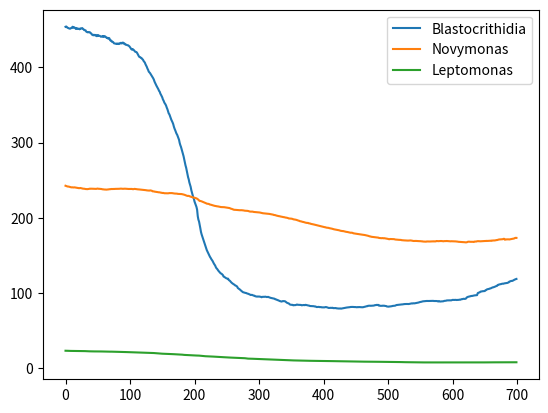

The script that saved this image:
#!/usr/bin/python
import matplotlib.pyplot as plt

def normalize_array(array):
    mean = sum(array)/len(array)
    normalized_array = [i/mean for i in array]
    return normalized_array

blasto_raw = [454.04761904761904,454.4638095238095,453.81619047619046,452.73333333333335,452.53809523809525,452.0238095238095,451.69142857142856,451.4838095238095,451.8933333333333,452.6152380952381,452.70761904761906,454.1009523809524,452.80380952380955,453.57142857142856,453.0180952380952,452.4371428571429,451.1485714285714,452.21809523809526,451.9590476190476,451.08,451.53809523809525,451.32666666666665,450.7,451.87619047619046,451.59238095238095,452.0676190476191,452.3047619047619,451.24380952380955,450.76666666666665,449.55904761904765,449.4495238095238,449.37619047619046,447.7352380952381,447.22285714285715,446.7247619047619,447.1142857142857,446.7009523809524,446.9819047619048,446.59809523809525,445.5076190476191,445.1638095238095,443.5990476190476,443.2580952380952,442.7152380952381,443.51428571428573,442.8742857142857,442.6895238095238,443.2952380952381,441.66190476190474,441.6952380952381,443.1561904761905,441.9114285714286,442.1847619047619,442.05809523809523,441.4095238095238,440.7609523809524,441.1666666666667,441.6333333333333,440.76190476190476,441.5628571428571,440.95428571428573,441.48761904761903,440.86095238095237,439.97809523809525,439.18,439.4104761904762,438.2914285714286,439.2352380952381,438.747619047619,436.39238095238096,435.5761904761905,435.7190476190476,434.11619047619047,434.0028571428571,433.6152380952381,432.11047619047616,431.8619047619048,431.7342857142857,431.53238095238095,431.2009523809524,431.87904761904764,431.3209523809524,431.1438095238095,431.95714285714286,431.55333333333334,432.26761904761906,432.8228571428571,431.83714285714285,432.42857142857144,433.1409523809524,431.7133333333333,432.0295238095238,431.3390476190476,430.2161904761905,430.29333333333335,429.8209523809524,429.49809523809523,429.4580952380952,428.74380952380955,428.0495238095238,426.89238095238096,425.67333333333335,424.2685714285714,423.6542857142857,424.47809523809525,423.7790476190476,422.98761904761903,421.9504761904762,420.91714285714284,420.69428571428574,420.40761904761905,419.2647619047619,417.63238095238097,416.0390476190476,414.3857142857143,413.78,413.63428571428574,412.55333333333334,412.3561904761905,411.09714285714284,410.42571428571426,408.6447619047619,407.61238095238093,406.4323809523809,404.20666666666665,402.52476190476193,400.807619047619,398.4742857142857,396.8619047619048,394.4704761904762,393.51238095238097,392.5504761904762,391.1790476190476,389.82761904761907,388.28761904761905,387.29809523809524,385.48285714285714,383.66,381.0914285714286,379.2038095238095,377.6495238095238,375.6514285714286,374.16,372.60857142857145,370.8809523809524,368.8228571428571,367.76952380952383,365.1952380952381,363.66285714285715,361.77809523809526,360.16285714285715,357.40761904761905,355.9295238095238,353.6495238095238,352.08666666666664,350.8885714285714,348.9638095238095,346.4095238095238,344.39428571428573,341.6638095238095,338.8257142857143,337.687619047619,335.2390476190476,332.70952380952383,330.4838095238095,328.69428571428574,326.78190476190474,324.52666666666664,321.19619047619045,318.63904761904763,316.6171428571429,314.2085714285714,312.02190476190475,310.6666666666667,308.4209523809524,305.78190476190474,303.7447619047619,299.5419047619048,296.6171428571429,294.36,291.2390476190476,288.53714285714284,285.02,281.96,277.67238095238093,273.30285714285714,269.7647619047619,266.7,262.61333333333334,258.44190476190477,254.09333333333333,251.22761904761904,247.05809523809523,244.22,241.27238095238096,236.83333333333334,233.5647619047619,230.47809523809525,227.3542857142857,225.20666666666668,221.62761904761905,219.11523809523808,216.89809523809524,214.5209523809524,210.80857142857144,202.28,197.60857142857142,195.13809523809525,190.82380952380953,186.11904761904762,181.2409523809524,177.98666666666668,175.40571428571428,172.98666666666668,170.52285714285713,167.33904761904762,164.8904761904762,162.35619047619048,159.8,157.12285714285716,155.32285714285715,153.27238095238096,151.8152380952381,150.20857142857142,148.08761904761906,146.7952380952381,145.18761904761905,144.01809523809524,142.6752380952381,140.75809523809525,139.20095238095237,137.7704761904762,136.57142857142858,134.50666666666666,132.99619047619046,132.19619047619048,130.84666666666666,129.66190476190476,128.67142857142858,127.78476190476191,126.71333333333334,126.00761904761904,125.59619047619047,124.71333333333334,123.89714285714285,121.87809523809524,121.61333333333333,120.9552380952381,120.36761904761904,119.8104761904762,119.42190476190476,119.19904761904762,119.14952380952381,117.45714285714286,116.74761904761905,116.18,115.04761904761905,114.14285714285714,113.4,112.70380952380953,112.17714285714285,111.76666666666667,111.01809523809524,110.1952380952381,109.86571428571429,109.31904761904762,108.74095238095238,106.87619047619047,106.1295238095238,105.50666666666666,104.95428571428572,104.10380952380953,103.37428571428572,102.72380952380952,101.92380952380952,101.23333333333333,100.94285714285714,100.56285714285714,100.49142857142857,100.20761904761905,100.08,99.6647619047619,99.28,99.14190476190477,98.79333333333334,98.41904761904762,97.97619047619048,97.44857142857143,97.57333333333334,97.65904761904761,97.24571428571429,96.89047619047619,96.51809523809524,96.57333333333334,95.80857142857143,95.5495238095238,95.44095238095238,95.27809523809523,95.48285714285714,95.35238095238095,95.46190476190476,95.24571428571429,95.0952380952381,95.04190476190476,94.4647619047619,94.88190476190476,95.05714285714286,95.02095238095238,94.98476190476191,95.16,95.18,94.94666666666667,94.72190476190477,94.7695238095238,95.00761904761904,94.69619047619048,94.24666666666667,93.89619047619047,93.65142857142857,93.46190476190476,93.28761904761905,93.0104761904762,92.81619047619047,92.55714285714286,92.49904761904762,91.83333333333333,91.74285714285715,91.22190476190477,91.00380952380952,90.55619047619048,90.36380952380952,89.88952380952381,89.40095238095238,89.26666666666667,88.88666666666667,88.7247619047619,89.06666666666666,89.36666666666666,89.28571428571429,89.16380952380952,89.1847619047619,88.70666666666666,88.00571428571429,87.25142857142858,86.85619047619048,86.52095238095238,86.28476190476191,85.51238095238095,84.76095238095238,84.51714285714286,84.36,84.43619047619048,84.29333333333334,83.72380952380952,83.92,83.93714285714286,83.96190476190476,84.0847619047619,84.5304761904762,84.75428571428571,84.43714285714286,84.36761904761904,84.16190476190476,84.2447619047619,84.29714285714286,84.22666666666667,83.75904761904762,83.9,83.99904761904762,84.13142857142857,84.11047619047619,83.88761904761905,84.40095238095238,84.1847619047619,84.09238095238095,83.86666666666666,83.54285714285714,83.3704761904762,83.25714285714285,82.79714285714286,82.77809523809523,82.74190476190476,82.63428571428571,82.62476190476191,82.69333333333333,82.54,82.1847619047619,82.24857142857142,82.04380952380953,81.40666666666667,81.52,81.44571428571429,81.65523809523809,81.61904761904762,81.32285714285715,81.34476190476191,81.38571428571429,81.08380952380952,80.97142857142858,81.00761904761904,80.93238095238095,80.99809523809523,81.1152380952381,81.38666666666667,81.39619047619047,81.19047619047619,80.87714285714286,80.60190476190476,80.23238095238095,80.22,80.29619047619047,80.41809523809523,80.29523809523809,80.3295238095238,80.46190476190476,80.00285714285714,79.98857142857143,79.9647619047619,80.04571428571428,80.12190476190476,79.75142857142858,79.63333333333334,79.53142857142858,79.45619047619047,79.42571428571429,79.47619047619048,79.56095238095239,79.30190476190477,79.48,79.66952380952381,79.76571428571428,80.09904761904762,80.30571428571429,80.39904761904762,80.48190476190476,80.64666666666666,80.79714285714286,80.88666666666667,80.92857142857143,81.10857142857142,81.21047619047619,81.30857142857143,81.51904761904763,81.56666666666666,81.47904761904762,81.6,81.49809523809523,81.38,81.42571428571429,81.46380952380953,81.39142857142858,81.19714285714285,81.17904761904762,81.39142857142858,81.28,81.42857142857143,81.35809523809523,81.32095238095238,81.25714285714285,81.26666666666667,81.14095238095238,81.18190476190476,81.34571428571428,81.64666666666666,81.7752380952381,82.02,82.31428571428572,82.58190476190477,82.58190476190477,83.08380952380952,83.12857142857143,83.12,83.24095238095238,83.09714285714286,83.15714285714286,83.16857142857143,83.3847619047619,83.3704761904762,83.39904761904762,83.73523809523809,84.03238095238095,83.97904761904762,84.15714285714286,84.4047619047619,83.99238095238096,84.28666666666666,83.27809523809523,83.36857142857143,83.05047619047619,83.04095238095238,83.09904761904762,83.08190476190477,83.30095238095238,83.15333333333334,83.21047619047619,82.96666666666667,82.92857142857143,82.76476190476191,82.26,82.07619047619048,82.08571428571429,81.91904761904762,82.13904761904762,82.1647619047619,82.33238095238096,82.44190476190477,82.60857142857142,82.89428571428572,83.00761904761904,83.02,83.18666666666667,83.27714285714286,83.67619047619047,84.10190476190476,84.20952380952382,84.23142857142857,84.48761904761905,84.55809523809523,84.70952380952382,84.82190476190476,84.86,84.88857142857142,84.9,85.02952380952381,85.22761904761904,85.25904761904762,85.42666666666666,85.49428571428571,85.61904761904762,85.50285714285714,85.43047619047618,85.47809523809524,85.43619047619048,85.63904761904762,85.87238095238095,86.19142857142857,86.20571428571428,86.33619047619048,86.15714285714286,86.41619047619048,86.40571428571428,86.3647619047619,86.5952380952381,86.68761904761905,86.85714285714286,86.8952380952381,87.14952380952381,87.37809523809524,87.69904761904762,87.94761904761904,88.22,88.30666666666667,88.56476190476191,88.74,89.02857142857142,89.1295238095238,89.19904761904762,89.21523809523809,89.44571428571429,89.41714285714286,89.52,89.4695238095238,89.47904761904762,89.48666666666666,89.51428571428572,89.46095238095238,89.65904761904761,89.63333333333334,89.53619047619047,89.6752380952381,89.65333333333334,89.47333333333333,89.47047619047619,89.6152380952381,89.56285714285714,89.45619047619047,89.42380952380952,89.02761904761904,88.86190476190477,89.42476190476191,88.94190476190477,88.76571428571428,88.88761904761905,89.02,89.04095238095238,89.02190476190476,89.2247619047619,89.6047619047619,89.68857142857142,89.86571428571429,89.87333333333333,90.23523809523809,90.3047619047619,90.34857142857143,90.31904761904762,90.35333333333334,90.34476190476191,90.36,90.36761904761904,90.68380952380953,90.9504761904762,90.89714285714285,90.9552380952381,90.89238095238095,90.92190476190476,91.00285714285714,90.80095238095238,90.86857142857143,91.08,90.95904761904762,91.03428571428572,91.29904761904761,91.14666666666666,91.46571428571428,91.91238095238096,91.9152380952381,92.13428571428571,92.42476190476191,92.38952380952381,92.24285714285715,92.47142857142858,92.89238095238095,94.20857142857143,94.64,95.03142857142858,95.2304761904762,95.39904761904762,95.7447619047619,95.88761904761905,96.1895238095238,96.12761904761905,96.34380952380953,96.55904761904762,96.84380952380953,96.91333333333333,97.03619047619047,97.1447619047619,97.31904761904762,97.28476190476191,99.93238095238095,100.41714285714286,100.6895238095238,100.94285714285714,101.71523809523809,102.10666666666667,102.10761904761905,102.42,102.52190476190476,102.74666666666667,102.77809523809523,102.74285714285715,103.78952380952381,103.93142857142857,104.72571428571429,105.09904761904762,105.30857142857143,105.52380952380952,105.69142857142857,106.14666666666666,106.23809523809524,106.7447619047619,107.10285714285715,107.55809523809523,107.63619047619048,107.89714285714285,108.25904761904762,108.68285714285715,109.04666666666667,109.41047619047619,109.62,110.83428571428571,110.95142857142856,111.38857142857142,111.53333333333333,111.83904761904762,111.89333333333333,112.15142857142857,112.4952380952381,112.46571428571428,112.45714285714286,112.86571428571429,112.94095238095238,113.13809523809523,113.28,113.50761904761904,113.52571428571429,113.94666666666667,114.19333333333333,115.32761904761905,115.45904761904762,115.78380952380952,116.22285714285714,116.1047619047619,116.34190476190476,116.88285714285715,117.43047619047618,117.79619047619047,118.21047619047619,118.5352380952381,118.8104761904762,]
novymonas_raw = [242.7063482681168,242.40288450171414,242.14339756472395,241.73826693462584,241.6771485991252,241.54758245655515,241.31233006265515,240.9700910273082,240.75505378886393,240.57536351814636,240.66024352760374,240.6097647476061,240.42463648185364,240.4604563187138,240.555266579974,240.3830239981085,240.32131457619104,240.0962288686606,239.78709067265635,239.80281357134413,239.57619103912992,239.4615202742641,239.5865941600662,239.69771840643102,239.53587894550182,239.3210781416243,239.08996335264214,238.8250384206171,238.78389880600542,238.734129329708,238.4949757654569,238.36505497103676,238.28277574181345,238.11159711549828,238.17507979666627,238.3856247783426,238.42321787445326,238.67561177444142,238.85577491429248,238.6842416361272,238.79241045040786,238.74476888521102,238.59498758718524,238.7355479371084,238.74063128029317,238.48551838278757,238.4686133112661,238.54900106395556,238.5869488119163,238.8474997044568,238.92327698309492,238.67041021397327,238.67194703865704,238.59144106868425,238.48409977538716,238.49663080742405,238.33668282302872,238.00543799503487,237.98238562477835,237.80387752689444,237.72538125073885,237.7359025889585,237.67738503369193,237.5220475233479,237.595224021752,237.60633644638847,237.714150608819,237.8956141387871,238.09611065137724,238.0815699255231,238.32403357370848,238.41754344485165,238.31670410213974,238.44615202742642,238.43208417070576,238.38219647712495,238.53126847145052,238.53292351341767,238.52937699491665,238.60208062418727,238.64440241163257,238.58600307364938,238.6136659179572,238.6507861449344,238.76344721598298,238.74961579382907,238.88284667218346,238.76143752216575,238.62879773022817,238.61520274264097,238.70173779406548,238.80222248492728,238.80245891949403,238.72396264333847,238.78129802577138,238.60621822910508,238.38148717342474,238.4262915238208,238.41612483745124,238.4350396027899,238.37002009693816,238.51873743941366,238.44378768175906,238.46246601253102,238.20333372739094,238.14103321905662,238.4098593214328,238.55254758245655,238.49154746423926,238.30748315403713,238.13701383142217,238.0014186074004,237.93214327934743,237.9397091854829,237.80269535406077,237.7145052606691,237.7056389644166,237.42735547937107,237.46483035819836,237.44662489655988,237.27213618631043,237.29956259605154,237.18193639910155,236.9311975410805,236.82385624778343,236.7661662135004,236.54829176025535,236.49048350868898,236.4829176025535,236.2526303345549,236.2395082161012,236.50053197777515,236.43385742995625,236.2127911100603,235.96843598534105,235.2826575245301,235.29353351459983,235.19978720888994,234.89502305237025,234.78283485045515,234.65303227331836,234.5345785553848,234.45241754344485,234.22614966308075,234.02801749615793,234.04326752571225,233.93037002009694,233.6379004610474,233.57276273791229,233.36316349450288,233.05402529849863,233.1561650313276,233.09563778224376,232.7580092209481,232.72762737912282,232.77822437640384,232.6610710485873,232.64168341411514,232.69121645584585,232.63518146352996,232.79832131457619,232.9433739212673,232.96488946684005,233.03570161957677,233.0424400047287,232.93498049414825,232.77751507270364,232.72088899397093,232.45478188911218,232.36363636363637,232.37794065492375,232.25960515427354,232.20144225085707,232.20002364345666,231.88840288450172,231.85447452417543,231.8657051660953,231.64511171533277,231.7291642038066,231.85329235134176,231.64936753753398,231.40158411159712,231.2391535642511,231.02588958505734,230.81912755644876,230.50313275800923,230.2080624187256,229.7911100602908,229.43350277810615,229.16160302636246,229.2669346258423,229.26811679867598,228.83094928478545,228.4822082988533,228.23631634945028,227.81735429719825,227.76829412460103,227.27580092209482,227.21409150017732,226.9832131457619,226.55893131575837,226.53434212081805,226.16266698191276,225.9522402175198,225.4781889112188,224.851755526658,224.02470741222368,223.2120818063601,222.41506088190093,222.5039602789928,222.27970209244592,221.95306773850336,221.59770658470268,221.18962052252039,220.8174725144816,220.444733420026,220.24400047286915,219.77952476652086,219.37711313394018,218.92008511644403,218.73814871734248,218.65693344366946,218.56389644165978,218.0613547700674,217.6375458091973,217.56330535524293,217.29495212200024,216.96654450880717,216.70587539898332,216.50313275800923,216.35949875871853,216.0046104740513,215.87930015368246,215.7171060409032,215.54297198250384,215.3256886156756,215.2918784726327,215.08807187610827,214.92386806951177,214.72963707294005,214.53540607636836,214.36399101548648,214.34649485754818,214.40300271899753,214.2308783544154,214.22295779642982,214.18583756945264,214.05177917011468,213.88249202033336,213.84537179335618,213.67265634235724,213.46991370138315,213.3039366355361,213.22295779642982,213.0794420144225,212.77810615912045,212.30807424045395,212.07613193048823,211.87729045986524,211.41104149426647,211.23253339638256,210.7737321196359,210.76356543326634,210.69192575954605,210.63021633762855,210.53327816526777,210.38964416597707,210.28242108996335,210.26575245300862,210.18879300153682,210.1746069275328,210.1984868187729,210.26397919375813,210.20179690270717,210.1128975056153,210.09220948102612,209.89443196595343,209.6688733892895,209.52689443196596,209.4900106395555,209.39579146471215,209.3560704575009,209.31091145525477,209.16905071521455,208.87587185246483,208.47085943965007,208.3524057217165,208.36895614138788,208.32308783544156,208.33230878354416,208.2879773022816,207.99917247901644,207.85683886984276,207.79170114670765,207.65468731528549,207.5951058044686,207.58257477243174,207.46553966189856,207.33620995389526,207.33372739094455,207.25818654687316,207.15131812270954,206.94562004965127,206.87126137841352,206.51199905426174,206.3297080033101,206.14517082397447,206.06974819718644,205.93226149663082,205.95247665208655,205.7647476061,205.6479489301336,205.59073176498404,205.5595224021752,205.5830476415652,205.4383496867242,205.26244236907436,205.11171533278164,204.91476533869252,204.86842416361273,204.6076368365055,204.48492729637073,204.24459155928596,203.8489183118572,203.7957205343421,203.65468731528549,203.32084170705758,203.03972100721126,202.83165858848562,202.58824920203332,202.34531268471451,202.23726208771723,202.17626196949993,201.87894550183236,201.74027662844307,201.5958151081688,201.36079914883555,201.1383142215392,200.97812980257714,200.90755408440714,200.61508452535762,200.42853765220474,200.330653741577,200.17838988060055,199.94112779288332,199.68861567561177,199.2611419789573,199.13323087835442,199.07625014777162,199.01442250857076,198.9644165977066,198.73696654450882,198.578791819364,198.1169168932498,198.0078023407022,197.7843716751389,197.69216219411277,197.5331599479844,197.31268471450525,197.01040312093627,196.6318713795957,196.3649367537534,196.1906844780707,195.69866414469794,195.52523938999883,195.28407613193048,195.14907199432557,194.79465657879183,194.6433384560823,194.47192339520038,194.16018441896205,193.95023052370257,193.67442960160776,193.45407258541198,193.31528549473933,193.28608582574773,193.27154509989361,192.7647476061,192.6315167277456,192.54911928123892,192.12814753516963,191.9653623359735,191.81191630216338,191.63849154746424,191.37498522283957,191.18914765338693,190.9696181581747,190.7957205343421,190.53410568625134,190.39070812152735,190.1392599598061,189.88923040548528,189.70114670764866,189.40158411159712,189.14706230050834,189.0680931552193,188.84442605508926,188.63683650549712,188.33833786499585,188.01075777278638,187.8204279465658,187.76675729991726,187.56779761201088,187.50112306419197,187.08511644402412,186.9280056744296,186.85932143279348,186.78058872207117,186.67880364109232,186.30913819600426,186.1493084288923,185.9163021633763,185.7829530677385,185.62678803641091,185.33644638846198,185.03688379241046,184.83473223785316,184.68755172006146,184.52299326161486,184.27213618631043,184.24317295188555,184.0484690861804,183.84880009457382,183.68294124601016,183.50809788391064,183.19446743113843,182.96524411869015,182.70327461874925,182.6913346731292,182.42144461520274,182.5221657406313,182.30098120345195,182.05473460219883,181.82905780825158,181.55656697009104,181.44355124719235,181.38503369192577,181.21751980139496,181.04799621704694,180.83449580328644,180.60562714268826,180.34791346494856,180.21042676439296,180.3168223194231,180.14978129802577,180.05449816763212,179.5266579973992,179.42357252630333,179.222366710013,179.11809906608346,178.96796311620759,178.82456555148363,178.60751861922213,178.56425109350988,178.4215628324861,178.1128975056153,178.08641683414115,177.9647712495567,177.79749379359262,177.76462938881664,177.65066792765103,177.5309138196004,177.43539425464002,177.31032036883792,177.17259723371558,176.99479843953185,176.72963707294005,176.6642629152382,176.37711313394018,176.16526776214684,175.89419553138669,175.63388107341294,175.3044095046696,175.24790164322025,174.87516254876462,174.76533869251685,174.68660598179454,174.521101785081,174.38006856602436,174.3217874453245,174.19777751507272,174.12566497221894,174.01631398510463,173.92457737321197,173.71994325570398,173.7052843125665,173.28112069984633,173.18370965835206,173.17992670528432,173.0349923158766,172.9612247310557,173.08996335264214,173.04019387634472,172.8395791464712,172.98061236552783,172.79725735902588,172.62371438704338,172.5007684123419,172.36481853647004,172.23194230996572,172.01595933325453,171.70835796193404,171.56330535524293,171.91452890412577,171.89384087953658,171.97848445442725,171.97162785199197,171.94786617803524,171.9497576545691,171.72148008038775,171.57098947866177,171.24281830003545,171.14635299680813,171.0217519801395,170.9614611656224,170.85943965007684,170.80494148244475,170.78129802577138,170.7693580801513,170.76994916656815,170.67372029790755,170.36481853647004,170.26031445797375,170.2034519446743,170.11100602908147,170.06312802931788,169.99337983213147,170.01442250857076,169.96595342239036,169.65551483626905,169.74595105804468,169.76640264806716,169.82527485518384,169.97150963470858,169.89904244000473,169.99397091854829,169.86251329944437,169.7316467667573,169.5395436812862,169.28963234424873,169.2570043740395,169.18950230523703,169.27520983567797,169.363518146353,169.2736730109942,169.16384915474643,169.21231824092683,169.1132521574654,169.0859439650077,169.05709894786617,168.90223430665563,168.95271308665326,168.79796666272608,168.82125546754935,168.56744296016078,168.4778342593687,168.5050242345431,168.42605508925405,168.40725854119873,168.3606809315522,168.63979193758126,168.61272017969026,168.63837333018088,168.68944319659533,168.6614257004374,168.5701619576782,168.63518146352996,168.64203806596524,168.6322260314458,168.74985222839578,168.68684241636126,168.84407140323916,168.7098947866178,168.757654569098,168.76805769003428,169.21480080387752,169.19482208298854,169.0983567797612,169.00059108641685,169.11455254758246,169.1614848090791,169.20605272490837,169.24648303581984,169.20510698664145,169.13843243882255,169.12661071048586,168.87799976356544,169.09953895259486,169.08889939709186,169.00933916538597,169.1464712140915,169.23690743586712,169.17307010284904,169.01075777278638,168.9354533632817,168.8735075067975,168.9301335855302,168.79855774914293,168.940063837333,168.9124009930252,169.02116089372265,168.88249202033336,168.83686014895378,168.70303818418253,168.7206525594042,168.696418016314,168.55018323678922,168.48019860503607,168.4112779288332,168.19021160893723,168.13701383142217,168.09303700200968,167.95637782243764,167.96193403475587,167.79761201087598,167.79690270717578,167.83768766993734,167.7958387516255,167.62335973519328,167.59416006620168,167.44095046695827,167.4900106395555,167.52843125664972,167.8970327461875,168.29306064546637,168.33739212672893,168.3336091736612,168.1820546163849,168.18832013240336,168.26256058635772,168.22224849272965,168.0820427946566,168.144697954841,167.90294361035583,168.46920439768294,168.51069866414468,168.48043503960278,168.56354178980968,168.92434093864523,169.01879654805532,169.03227331835913,168.89608700792056,168.94550183236788,168.8331954131694,168.89478661780353,168.87055207471332,169.0345194467431,168.9550774323206,169.03546518501005,169.09303700200968,169.2704811443433,169.2862040430311,169.22875044331482,169.43232060527248,169.32521574654214,169.38077786972454,169.34129329708003,169.59037711313394,169.49710367655751,169.60184418962052,169.3873980375931,169.87930015368246,169.77574181345312,169.94077314103322,169.8827284549001,169.94502896323442,170.0491783898806,170.2252039248138,170.48350868897032,170.50585175552666,170.75529022343068,171.135358789455,171.2733183591441,171.3182409268235,171.28738621586476,171.42416361272018,171.54108050596997,171.57855538479726,171.70232888048233,172.08050596997282,172.14564369310793,171.0017732592505,171.16384915474643,171.2830121763802,171.4365764274737,171.47996217046932,171.4836269062537,171.43704929660717,171.3076013713205,171.50265988887574,171.57985577491428,171.79347440595816,172.14635299680813,172.23678921858377,172.3438940773141,172.46175670883082,172.86605981794537,173.2940063837333,173.4436694644757,173.3660007093037]
leptomonas_raw = [23.342090069284065,23.34447170900693,23.337759815242496,23.28637413394919,23.239968244803695,23.17703521939954,23.136258660508084,23.12759815242494,23.105802540415706,23.079748845265588,23.089203233256352,23.08963625866051,23.051457852193995,23.05456120092379,23.046117205542725,23.017104503464203,23.006784064665126,22.999206120092378,22.996030600461893,22.99465935334873,22.981524249422634,22.96723441108545,22.97257505773672,22.951140300230946,22.930066397228636,22.90264145496536,22.88560912240185,22.864896073903,22.85443129330254,22.863236143187066,22.845915127020785,22.78586893764434,22.699552540415706,22.637918591224018,22.618721131639724,22.594038683602772,22.57743937644342,22.571232678983833,22.53911662817552,22.541786951501155,22.53536374133949,22.51854792147806,22.487442263279444,22.489102193995382,22.46593533487298,22.440386836027713,22.44608833718245,22.43316974595843,22.39196016166282,22.408703810623557,22.40848729792148,22.388495958429562,22.40163106235566,22.382722286374133,22.368937644341802,22.355297344110856,22.368071593533486,22.341440531177827,22.35132794457275,22.350028868360276,22.294890300230946,22.312139145496534,22.28536374133949,22.243504618937646,22.23578233256351,22.205831408775982,22.168519053117784,22.14780600461894,22.126876443418013,22.106740762124712,22.15985854503464,22.12189665127021,22.082202655889144,22.106019053117784,22.06625288683603,22.015083718244803,21.978998267898383,21.966079676674365,21.927251732101617,21.937211316397228,21.92147806004619,21.881784064665126,21.849740184757504,21.770929561200923,21.742710739030024,21.735421478060047,21.725534064665126,21.698903002309468,21.707130484988454,21.69767609699769,21.663900115473442,21.641382794457275,21.628680715935335,21.593822170900694,21.55896362586605,21.543158198614318,21.516094110854503,21.516166281755197,21.499133949191688,21.470193418013857,21.45402713625866,21.416065242494227,21.376371247113163,21.36554561200924,21.325995958429562,21.291281755196305,21.27663106235566,21.262629907621246,21.233400692840647,21.17956120092379,21.15163106235566,21.12781466512702,21.127309468822173,21.10717378752887,21.067551963048498,21.05918013856813,21.03500288683603,21.00375288683603,21.00887702078522,20.987225750577366,20.94103637413395,20.929344688221708,20.863236143187066,20.817551963048498,20.7893331408776,20.78399249422633,20.753897228637413,20.71875,20.67833429561201,20.63445438799076,20.589347575057737,20.55412817551963,20.5231668591224,20.503464203233257,20.461749422632796,20.393475750577366,20.341079676674365,20.28399249422633,20.206264434180138,20.16260103926097,20.10392609699769,20.02612586605081,19.976760969976905,19.938799076212472,19.87074191685912,19.73982390300231,19.64232101616628,19.579171478060047,19.506278868360276,19.461532909930717,19.40191974595843,19.358617205542725,19.326284642032334,19.30391166281755,19.2590935334873,19.217306581986143,19.167147806004618,19.168302540415706,19.10544168591224,19.050086605080832,19.025115473441108,18.995958429561203,18.949336027713628,18.92176674364896,18.88842378752887,18.869587182448036,18.860493648960738,18.818778868360276,18.733905889145497,18.697820438799077,18.653868360277137,18.59324480369515,18.582996535796767,18.507505773672055,18.468605658198616,18.431726327944574,18.369442840646652,18.315386836027713,18.279950923787528,18.220121247113163,18.15985854503464,18.111864896073904,17.966440531177827,17.887124711316396,17.807448036951502,17.757505773672055,17.666353926097,17.64304272517321,17.619803695150114,17.55080831408776,17.508732678983833,17.440170323325635,17.374133949191688,17.44060334872979,17.417292147806005,17.32144919168591,17.23628752886836,17.16519919168591,17.107029445727484,17.053189953810623,17.011980369515012,16.986648383371826,16.97084295612009,16.975317551963048,16.973152424942263,16.95395496535797,16.923354503464203,16.863019630484988,16.768403579676676,16.682808891454965,16.57108833718245,16.4909064665127,16.403579676674365,16.32419168591224,16.249711316397228,16.16187933025404,16.087687644341802,16.03074480369515,15.978565242494227,15.931004618937644,15.874927829099308,15.835739030023095,15.796838914549653,15.755773672055428,15.728204387990763,15.68800519630485,15.673643187066975,15.635969976905312,15.596420323325635,15.552396073903003,15.511114318706698,15.435407043879907,15.38214491916859,15.325346420323326,15.290054849884527,15.246319284064665,15.206408775981524,15.160508083140877,15.11359699769053,15.054561200923787,15.00866050808314,14.956986143187066,14.917219976905312,14.864679561200925,14.823469976905312,14.749783487297922,14.68980946882217,14.624639145496536,14.57873845265589,14.534930715935335,14.504258083140877,14.452150692840647,14.403146651270207,14.372834872979215,14.301457852193995,14.268692263279446,14.232318129330254,14.185262702078521,14.149610277136258,14.117422055427252,14.083718244803695,14.05030311778291,14.02894053117783,13.991628175519631,13.942263279445728,13.901991916859123,13.855802540415704,13.803117782909931,13.773960739030024,13.742710739030024,13.706192263279446,13.68670612009238,13.650620669745958,13.614463048498845,13.568923210161662,13.533415127020785,13.479719976905312,13.449985565819862,13.406322170900692,13.351977482678985,13.191108545034641,13.047344110854503,12.981307736720554,12.859771939953811,12.812716512702078,12.78911662817552,12.762413394919168,12.740906466512701,12.72004907621247,12.703016743648961,12.675230946882218,12.638423787528868,12.604503464203233,12.566252886836027,12.51140300230947,12.474379330254042,12.427396073903003,12.389434180138569,12.359050230946883,12.326428983833718,12.303622979214781,12.267104503464203,12.22228637413395,12.169312933025404,12.099523672055428,12.094832563510392,12.065675519630485,12.031610854503464,12.020929561200925,11.946593533487299,11.92710739030023,11.917797344110854,11.902930138568129,11.856307736720554,11.809613163972287,11.755268475750578,11.712038106235566,11.670395496535797,11.642393187066975,11.62853637413395,11.605658198614318,11.578882794457275,11.55896362586605,11.534353348729793,11.501948614318707,11.461027713625866,11.432881062355658,11.395424364896074,11.356091224018476,11.328954965357967,11.293374711316398,11.245381062355658,11.215141454965359,11.165127020785219,11.116989030023095,11.085017321016167,11.036157621247114,11.004907621247114,10.969976905311778,10.936417436489608,10.884454387990763,10.847142032332563,10.81329387990762,10.767898383371824,10.71795612009238,10.682015011547344,10.6511980369515,10.615617782909931,10.598152424942263,10.568057159353348,10.54113741339492,10.506711893764434,10.495236720554272,10.481235565819862,10.459945150115473,10.434901847575057,10.409930715935335,10.389795034642033,10.367422055427252,10.348368937644342,10.330687066974596,10.31300519630485,10.290704387990763,10.270640877598153,10.258299653579677,10.257577944572748,10.239174364896074,10.23376154734411,10.192696304849884,10.162456697459584,10.137341224018476,10.091801385681293,10.057881062355658,10.030095265588914,10.01905311778291,10.006423210161662,10.005268475750578,9.97661662817552,9.969976905311778,9.971492494226329,9.9677396073903,9.958501732101617,9.957419168591224,9.950274249422632,9.939953810623557,9.927756928406467,9.913467090069284,9.916065242494227,9.872979214780601,9.852699191685913,9.8386980369515,9.825490762124712,9.81329387990762,9.80030311778291,9.777857967667437,9.758949191685913,9.74314376443418,9.735565819861431,9.71824480369515,9.70474884526559,9.691180715935335,9.673571016166282,9.639073325635104,9.627886836027713,9.613236143187066,9.607173787528868,9.592162240184757,9.579676674364896,9.567984988452656,9.5574480369515,9.547199769053117,9.545828521939955,9.554128175519631,9.551024826789838,9.549220554272518,9.535435912240185,9.521939953810623,9.504185912240185,9.486143187066975,9.472214203233257,9.450851616628176,9.4375,9.42349884526559,9.406033487297922,9.383732678983833,9.376948614318707,9.353853926096997,9.347575057736721,9.321521362586605,9.29546766743649,9.263351616628176,9.254185912240185,9.239679561200925,9.233328521939955,9.211244226327944,9.216007505773671,9.25353637413395,9.186056581986143,9.191758083140877,9.175230946882218,9.172560623556581,9.158920323325635,9.127525981524249,9.106668591224018,9.089058891454965,9.080614896073904,9.065025981524249,9.054200346420323,9.04525115473441,9.033848152424943,9.022012124711317,9.01349595842956,9.003825057736721,8.996247113163973,8.981019053117782,8.968894341801386,8.956264434180138,8.92479792147806,8.881567551963048,8.872907043879907,8.845915127020785,8.843894341801386,8.819717090069284,8.819572748267898,8.818706697459584,8.802323903002309,8.770207852193995,8.773527713625866,8.77439376443418,8.759598729792147,8.75281466512702,8.74465935334873,8.737225750577368,8.738885681293302,8.717017898383371,8.709439953810623,8.712543302540416,8.707707852193995,8.697676096997691,8.696016166281755,8.688582563510392,8.682881062355658,8.683097575057737,8.664621824480369,8.659930715935335,8.652352771362587,8.63366050808314,8.622040993071593,8.613669168591224,8.609555427251733,8.598874133949192,8.595698614318707,8.585233833718245,8.578305427251733,8.590285796766743,8.568923210161662,8.564953810623557,8.56098441108545,8.539982678983833,8.510969976905312,8.489463048498845,8.473874133949192,8.458285219399539,8.435623556581985,8.437427829099308,8.426746535796767,8.416209584295611,8.394413972286374,8.38366050808314,8.374639145496536,8.372113163972287,8.36763856812933,8.369803695150116,8.360277136258661,8.35190531177829,8.34909064665127,8.357390300230946,8.346131639722863,8.331120092378752,8.29575635103926,8.27258949191686,8.230802540415704,8.195583140877599,8.178189953810623,8.152352771362587,8.136619515011548,8.141599307159353,8.11763856812933,8.102266166281755,8.098513279445728,8.084656466512701,8.08025404157044,8.070583140877599,8.050230946882218,8.041426096997691,8.031683025404156,8.01219688221709,7.9984844110854505,7.9671622401847575,7.952295034642033,7.939304272517321,7.903507505773672,7.902857967667437,7.8983112009237875,7.905023094688222,7.908992494226328,7.917869515011548,7.922344110854503,7.919890300230947,7.9171478060046185,7.901270207852194,7.876876443418014,7.865545612009238,7.848874133949192,7.836605080831409,7.818923210161663,7.813438221709007,7.820005773672055,7.81300519630485,7.813221709006928,7.814376443418014,7.807953233256351,7.8047055427251735,7.803767321016166,7.800447459584295,7.799437066974596,7.796405889145497,7.798643187066975,7.8014578521939955,7.815314665127021,7.818418013856813,7.82520207852194,7.817768475750578,7.81935623556582,7.819139722863741,7.804200346420323,7.803983833718245,7.802468244803695,7.809829676674365,7.806221131639723,7.793519053117783,7.775765011547344,7.761980369515012,7.750577367205543,7.742638568129331,7.73780311778291,7.744948036951501,7.744226327944573,7.746463625866051,7.736143187066975,7.742855080831409,7.7419890300230945,7.74747401847575,7.755412817551963,7.759743071593533,7.770929561200924,7.768692263279446,7.77489896073903,7.771506928406467,7.7733833718244805,7.776053695150115,7.779301385681293,7.782332563510392,7.780456120092379,7.784858545034642,7.802468244803695,7.799870092378753,7.791642609699769,7.78175519630485,7.777857967667437,7.77107390300231,7.77590935334873,7.781394341801386,7.7795900692840645,7.780961316397229,7.775692840646651,7.783848152424942,7.778579676674365,7.769630484988452,7.760103926096997,7.763423787528868,7.7732390300230945,7.778435334872979,7.780167436489608,7.7832707852194,7.788827944572748,7.799220554272518,7.794818129330254,7.785508083140877,7.787023672055427,7.786301963048499,7.7861576212471135,7.797560623556582,7.802973441108545,7.801096997690531,7.787023672055427,7.77439376443418,7.760320438799076,7.74949480369515,7.755484988452656,7.766238452655889,7.765949769053118,7.771723441108545,7.78507505773672,7.794673787528868,7.807375866050808,7.812139145496536,7.815170323325635,7.816180715935335,7.830687066974596,7.838337182448037,7.85392609699769,7.861287528868361,7.876876443418014,7.8798354503464205,7.88084584295612,7.883588337182448,7.88185623556582,7.892465357967668,7.8983112009237875,7.902497113163972,7.916209584295612,7.931581986143187,7.927540415704388,7.933963625866051,7.934829676674365,7.9360565819861435,7.944789260969977,7.95655311778291,7.969616050808314,7.987514434180139,7.9922055427251735,7.996463625866051,7.9887413394919164,7.976400115473441,7.949552540415705,7.940892032332563,7.933963625866051,7.935334872979214,7.944861431870669,7.951356812933025,7.952078521939954,7.973296766743649,7.982534642032332,7.986576212471132,7.988452655889145,7.996896651270208,7.988669168591224,7.9764722863741335,7.969471709006928,7.967450923787529,7.949408198614319,7.949769053117783,7.95222286374134,7.95604792147806,7.96290415704388,7.975173210161663,7.996968822170901,8.007000577367206,8.016382794457275]

x = range(len(leptomonas_raw))

species_cov = {
    "Blastocrithidia": blasto_raw,
    "Novymonas": novymonas_raw,
    "Leptomonas": leptomonas_raw
}

plots = []

for species in species_cov:
    # cov_normalized = normalize_array(species_cov[species])
    cov_normalized = species_cov[species]
    new_plot = plt.plot(x, cov_normalized, label=species)

plt.legend()

plt.show()

